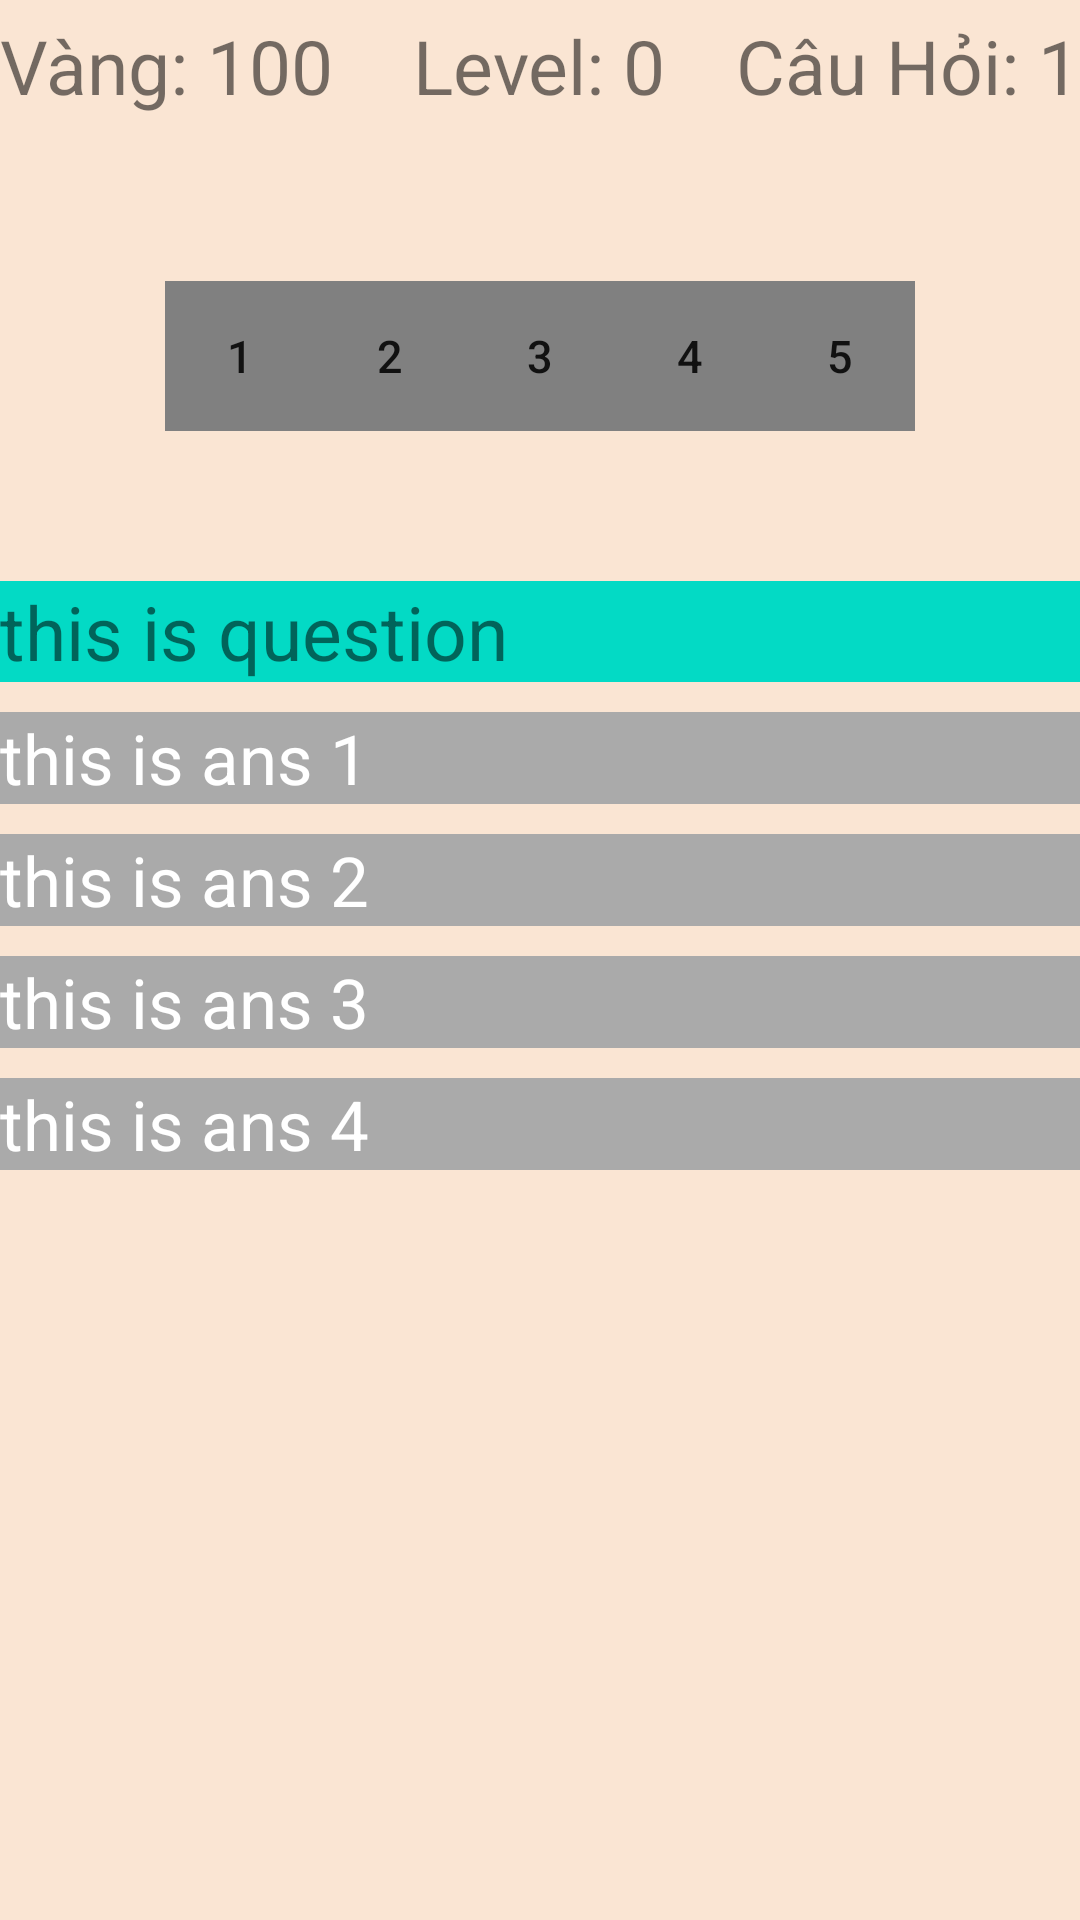

This screen was rendered from an Android layout file. Write that file and the resources it references.
<!-- AndroidManifest.xml: application theme Theme.Quizphatgiao -->
<!-- res/layout/fragment_game_content.xml -->
<?xml version="1.0" encoding="utf-8"?>
<LinearLayout xmlns:android="http://schemas.android.com/apk/res/android"
    xmlns:tools="http://schemas.android.com/tools"
    android:layout_width="match_parent"
    android:layout_height="match_parent"
    android:orientation="vertical"
    android:background="#FAE5D3"
    tools:context=".GameActivity">

    <RelativeLayout
        android:layout_width="match_parent"
        android:layout_height="wrap_content">

        

        <TextView
            android:id="@+id/game_gold"
            android:layout_width="wrap_content"
            android:layout_height="wrap_content"
            android:layout_marginTop="5dp"
            android:layout_marginRight="5dp"
            android:text="Vàng: 100"
            android:textSize="25sp" />

        <TextView
            android:id="@+id/game_level"
            android:layout_marginTop="5dp"
            android:layout_width="wrap_content"
            android:layout_height="wrap_content"
            android:layout_centerHorizontal="true"
            android:text="Level: 0"
            android:textSize="25sp"

            />



        


        <TextView
            android:id="@+id/curques"
            android:layout_width="wrap_content"
            android:layout_height="wrap_content"
            android:layout_alignParentRight="true"
            android:layout_marginTop="5dp"
            android:text="Câu Hỏi: 1"
            android:textSize="25sp" />
    </RelativeLayout>

    <LinearLayout
        android:layout_marginTop="50dp"
        android:layout_width="match_parent"
        android:orientation="vertical"
        android:layout_height="wrap_content">

        <LinearLayout
            android:layout_width="wrap_content"
            android:layout_height="wrap_content"
            android:layout_marginTop="5dp"
            android:layout_gravity="center"
            >
            <androidx.appcompat.widget.AppCompatButton
                android:id="@+id/bt1"
                android:layout_width="50dp"
                android:text="1"
                android:background="@color/Grey"
                android:textSize="15sp"
                android:layout_height="50dp"/>
            <androidx.appcompat.widget.AppCompatButton
                android:id="@+id/bt2"
                android:layout_width="50dp"
                android:background="@color/Grey"
                android:text="2"
                android:textSize="15sp"
                android:layout_height="50dp"/>
            <androidx.appcompat.widget.AppCompatButton
                android:id="@+id/bt3"
                android:layout_width="50dp"
                android:background="@color/Grey"
                android:text="3"
                android:textSize="15sp"
                android:layout_height="50dp"/>
            <androidx.appcompat.widget.AppCompatButton
                android:id="@+id/bt4"
                android:layout_width="50dp"
                android:background="@color/Grey"
                android:text="4"
                android:textSize="15sp"
                android:layout_height="50dp"/>
            <androidx.appcompat.widget.AppCompatButton
                android:id="@+id/bt5"
                android:layout_width="50dp"
                android:background="@color/Grey"
                android:text="5"
                android:textSize="15sp"
                android:layout_height="50dp"/>
        </LinearLayout>

    </LinearLayout>

    <TextView

        android:id="@+id/question"
        android:layout_marginTop="50dp"
        android:layout_width="match_parent"
        android:text="this is question"
        android:background="@color/teal_200"
        android:textSize="25sp"
        android:layout_height="wrap_content"/>

    <TextView
        android:id="@+id/ans1"
        android:layout_marginTop="10dp"
        android:layout_width="match_parent"
        android:text="this is ans 1"
        android:background="@android:color/darker_gray"
        android:textSize="23sp"
        android:textColor="@color/white"
        android:layout_height="wrap_content"/>

    <TextView
        android:id="@+id/ans2"
        android:layout_marginTop="10dp"
        android:layout_width="match_parent"
        android:text="this is ans 2"
        android:background="@android:color/darker_gray"
        android:textSize="23sp"
        android:textColor="@color/white"
        android:layout_height="wrap_content"/>

    <TextView
        android:id="@+id/ans3"
        android:layout_marginTop="10dp"
        android:layout_width="match_parent"
        android:text="this is ans 3"
        android:background="@android:color/darker_gray"
        android:textSize="23sp"
        android:textColor="@color/white"
        android:layout_height="wrap_content"/>

    <TextView
        android:id="@+id/ans4"
        android:layout_marginTop="10dp"
        android:layout_width="match_parent"
        android:text="this is ans 4"
        android:background="@android:color/darker_gray"
        android:textSize="23sp"
        android:textColor="@color/white"
        android:layout_height="wrap_content"/>

</LinearLayout>
<!-- resources referenced by this layout -->
<resources>
  <color name="Grey">#808080</color>
  <color name="teal_200">#FF03DAC5</color>
  <color name="white">#FFFFFFFF</color>
  <style name="Theme.Quizphatgiao" parent="Theme.MaterialComponents.DayNight.DarkActionBar">
          
          <item name="colorPrimary">@color/purple_500</item>
          <item name="colorPrimaryVariant">@color/purple_700</item>
          <item name="colorOnPrimary">@color/white</item>
          
          <item name="colorSecondary">@color/teal_200</item>
          <item name="colorSecondaryVariant">@color/teal_700</item>
          <item name="colorOnSecondary">@color/black</item>
          
          <item name="android:statusBarColor" tools:targetApi="l">?attr/colorPrimaryVariant</item>
          
      </style>
  <color name="purple_500">#FF6200EE</color>
  <color name="purple_700">#FF3700B3</color>
  <color name="teal_700">#FF018786</color>
  <color name="black">#FF000000</color>
</resources>
